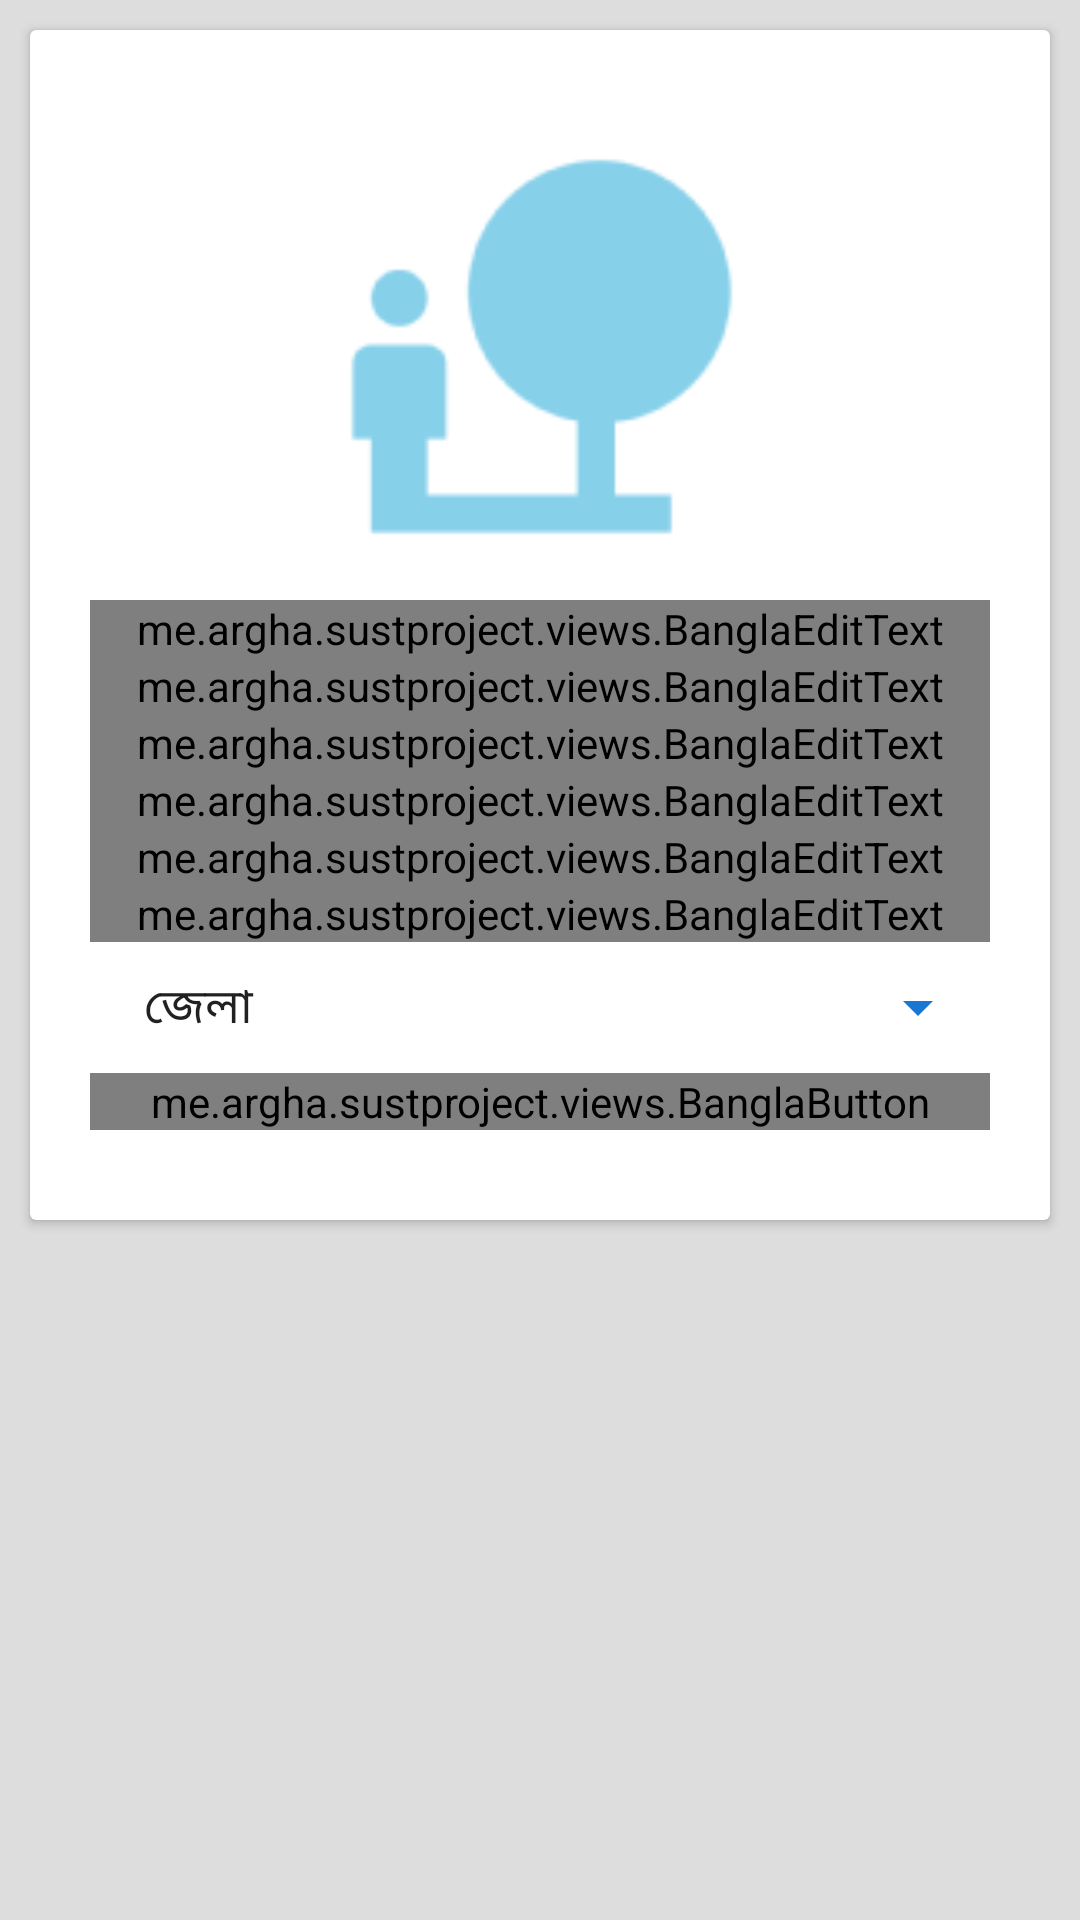

Android layout source for this screen:
<!-- AndroidManifest.xml: application theme AppTheme.Dark -->
<!-- res/layout/my_profile_layout.xml -->
<?xml version="1.0" encoding="utf-8"?>
<LinearLayout
		xmlns:android="http://schemas.android.com/apk/res/android"
		xmlns:tools="http://schemas.android.com/tools"
		android:layout_width="match_parent"
		android:layout_height="match_parent"
		android:orientation="vertical"
		tools:context="me.argha.sustproject.LoginActivity">
	<android.support.v7.widget.CardView
			xmlns:card_view="http://schemas.android.com/apk/res-auto"
			xmlns:android="http://schemas.android.com/apk/res/android"
			android:layout_width="match_parent"
			android:layout_height="wrap_content"
			android:layout_margin="10dp"
			android:padding="10dp"
			card_view:cardCornerRadius="2dp">
		<ScrollView
				android:layout_width="match_parent"
				android:layout_height="wrap_content">
			<LinearLayout
					android:layout_width="match_parent"
					android:layout_height="wrap_content"
					android:layout_marginTop="?attr/actionBarSize"
					android:layout_margin="10dp"
					android:orientation="vertical"
					android:padding="10dp"
					android:gravity="center">
				<ImageButton
						android:id="@+id/changePictureImgBtn"
						android:layout_width="wrap_content"
						android:layout_height="150dp"
						android:adjustViewBounds="true"
						android:layout_margin="10dp"
						android:scaleType="fitXY"
						android:src="@drawable/ic_image_nature_people"
						android:background="@android:color/transparent"/>

				<android.support.design.widget.TextInputLayout
						android:id="@+id/loginInputNameLayout"
						android:layout_width="match_parent"
						android:layout_height="wrap_content">

					<me.argha.sustproject.views.BanglaEditText
							android:id="@+id/myProfileNameEt"
							android:layout_width="match_parent"
							android:layout_height="wrap_content"
							android:singleLine="true"
							android:hint="পুরো নাম" />
				</android.support.design.widget.TextInputLayout>
				<android.support.design.widget.TextInputLayout
						android:id="@+id/loginInputEmailLayout"
						android:layout_width="match_parent"
						android:layout_height="wrap_content">

					<me.argha.sustproject.views.BanglaEditText
							android:id="@+id/myProfileUserNameEt"
							android:layout_width="match_parent"
							android:layout_height="wrap_content"
							android:singleLine="true"
							android:hint="ইউজার নাম" />
				</android.support.design.widget.TextInputLayout>
				<android.support.design.widget.TextInputLayout
						android:id="@+id/input_layout_email"
						android:layout_width="match_parent"
						android:layout_height="wrap_content">

					<me.argha.sustproject.views.BanglaEditText
							android:id="@+id/myProfilePasswordEt"
							android:layout_width="match_parent"
							android:layout_height="wrap_content"
							android:inputType="textPassword"
							android:fontFamily="sans"
							android:hint="পাসওয়ার্ড" />
				</android.support.design.widget.TextInputLayout>
				<android.support.design.widget.TextInputLayout
						android:id="@+id/inputPhoneLayout"
						android:layout_width="match_parent"
						android:layout_height="wrap_content">

					<me.argha.sustproject.views.BanglaEditText
							android:id="@+id/myProfileConfirmPassword"
							android:layout_width="match_parent"
							android:layout_height="wrap_content"
							android:inputType="textPassword"
							android:fontFamily="sans"
							android:hint="আবার পাসওয়ার্ড" />
				</android.support.design.widget.TextInputLayout>
				<android.support.design.widget.TextInputLayout
						android:id="@+id/inputAddressLayout"
						android:layout_width="match_parent"
						android:layout_height="wrap_content">

					<me.argha.sustproject.views.BanglaEditText
							android:id="@+id/myProfilePhoneEt"
							android:layout_width="match_parent"
							android:layout_height="wrap_content"
							android:inputType="text"
							android:hint="ফোন" />
				</android.support.design.widget.TextInputLayout>
				<android.support.design.widget.TextInputLayout
						android:id="@+id/inputPasswordConfirmLayout"
						android:layout_width="match_parent"
						android:layout_height="wrap_content">

					<me.argha.sustproject.views.BanglaEditText
							android:id="@+id/myProfileAddressEt"
							android:layout_width="match_parent"
							android:layout_height="wrap_content"
							android:inputType="text"
							android:hint="ঠিকানা" />
				</android.support.design.widget.TextInputLayout>
				<Spinner
						android:id="@+id/myProfileDistrictSpinner"
						android:layout_width="match_parent"
						android:layout_height="wrap_content"
						android:padding="10dp"
						android:entries="@array/districtsBangla"/>
				<me.argha.sustproject.views.BanglaButton
						android:id="@+id/myProfileUpdateBtn"
						android:layout_width="match_parent"
						android:layout_height="wrap_content"
						android:textColor="#fff"
						android:layout_marginBottom="10dp"
						android:background="@color/primary"
						android:text="পরিবর্তন সংরক্ষন করুন"/>
			</LinearLayout>
		</ScrollView>
	</android.support.v7.widget.CardView>
</LinearLayout>
<!-- resources referenced by this layout -->
<resources>
  <string-array name="districtsBangla">
          <item>জেলা	</item>
          <item>বরিশাল	</item>
          <item>বরগুনা	</item>
          <item>ভোলা</item>
          <item>ঝালকাঠি</item>
          <item>পটুয়াখালী</item>
          <item>পিরোজপুর</item>
          <item>বান্দরবান</item>
          <item>ব্রাহ্মণবাড়ীয়া</item>
          <item>চাঁদপুর</item>
          <item>চট্টগ্রাম</item>
          <item>কুমিল্লা</item>
          <item>কক্সবাজার</item>
          <item>ফেনী</item>
          <item>খাগড়াছড়ি</item>
          <item>লক্ষীপুর</item>
          <item>নোয়াখালী</item>
          <item>রাঙ্গামাটি</item>
          <item>ঢাকা</item>
          <item>ফরিদপুর</item>
          <item>গাজীপুর</item>
          <item>গোপালগঞ্জ</item>
          <item>কিশোরগঞ্জ</item>
          <item>মাদারীপুর</item>
          <item>মানিকগঞ্জ</item>
          <item>মুন্সীগঞ্জ</item>
          <item>নারায়ণগঞ্জ</item>
          <item>নরসিংদী</item>
          <item>রাজবাড়ী</item>
          <item>শরীয়তপুর</item>
          <item>টাঙ্গাইল</item>
          <item>বাগেরহাট</item>
          <item>চুয়াডাঙ্গা</item>
          <item>যশোর</item>
          <item>ঝিনাইদহ</item>
          <item>খুলনা</item>
          <item>কুষ্টিয়া</item>
          <item>মাগুরা</item>
          <item>মেহেরপুর</item>
          <item>নড়াইল</item>
          <item>সাতক্ষিরা</item>
          <item>জামালপুর</item>
          <item>ময়মনসিংহ</item>
          <item>নেত্রকোনা</item>
          <item>শেরপুর</item>
          <item>বগুড়া</item>
          <item>জয়পুরহাট</item>
          <item>নওগাঁ</item>
          <item>নাটোর</item>
          <item>নওয়াবগঞ্জ</item>
          <item>পাবনা</item>
          <item>রাজশাহী</item>
          <item>সিরাজগঞ্জ</item>
          <item>দিনাজপুর</item>
          <item>গাইবান্ধা</item>
          <item>কুড়িগ্রাম</item>
          <item>লালমনিরহাট</item>
          <item>নীলফামারী</item>
          <item>পঞ্চগড়</item>
          <item>রংপুর</item>
          <item>ঠাকুরগাঁ</item>
          <item>হবিগঞ্জ</item>
          <item>মৌলভীবাজার</item>
          <item>সুনামগঞ্জ</item>
          <item>সিলেট</item>
      </string-array>
  <color name="primary">#2196f3</color>
  <!-- drawable ic_image_nature_people: png bitmap (drawable-hdpi, 1126 bytes) -->
  <style name="AppTheme.Dark" parent="Theme.AppCompat.Light.NoActionBar">
          <item name="colorPrimary">@color/primary</item>
          <item name="colorPrimaryDark">@color/primary_dark</item>
          <item name="colorAccent">@color/accent</item>
          <item name="android:windowBackground">@color/background</item>
          <item name="colorControlNormal">@color/primary_dark</item>
          <item name="colorControlActivated">@color/primary_darker</item>
          <item name="colorControlHighlight">@color/primary_darker</item>
          <item name="android:textColorHint">@color/secondary_text</item>
  
          <item name="android:editTextColor">#295055</item>
          <item name="colorButtonNormal">@color/primary_dark</item>
      </style>
  <color name="primary_dark">#1976d2</color>
  <color name="accent">#FF5252</color>
  <color name="background">#ddd</color>
  <color name="primary_darker">#0d47a1</color>
  <color name="secondary_text">#5e5e5e</color>
</resources>
